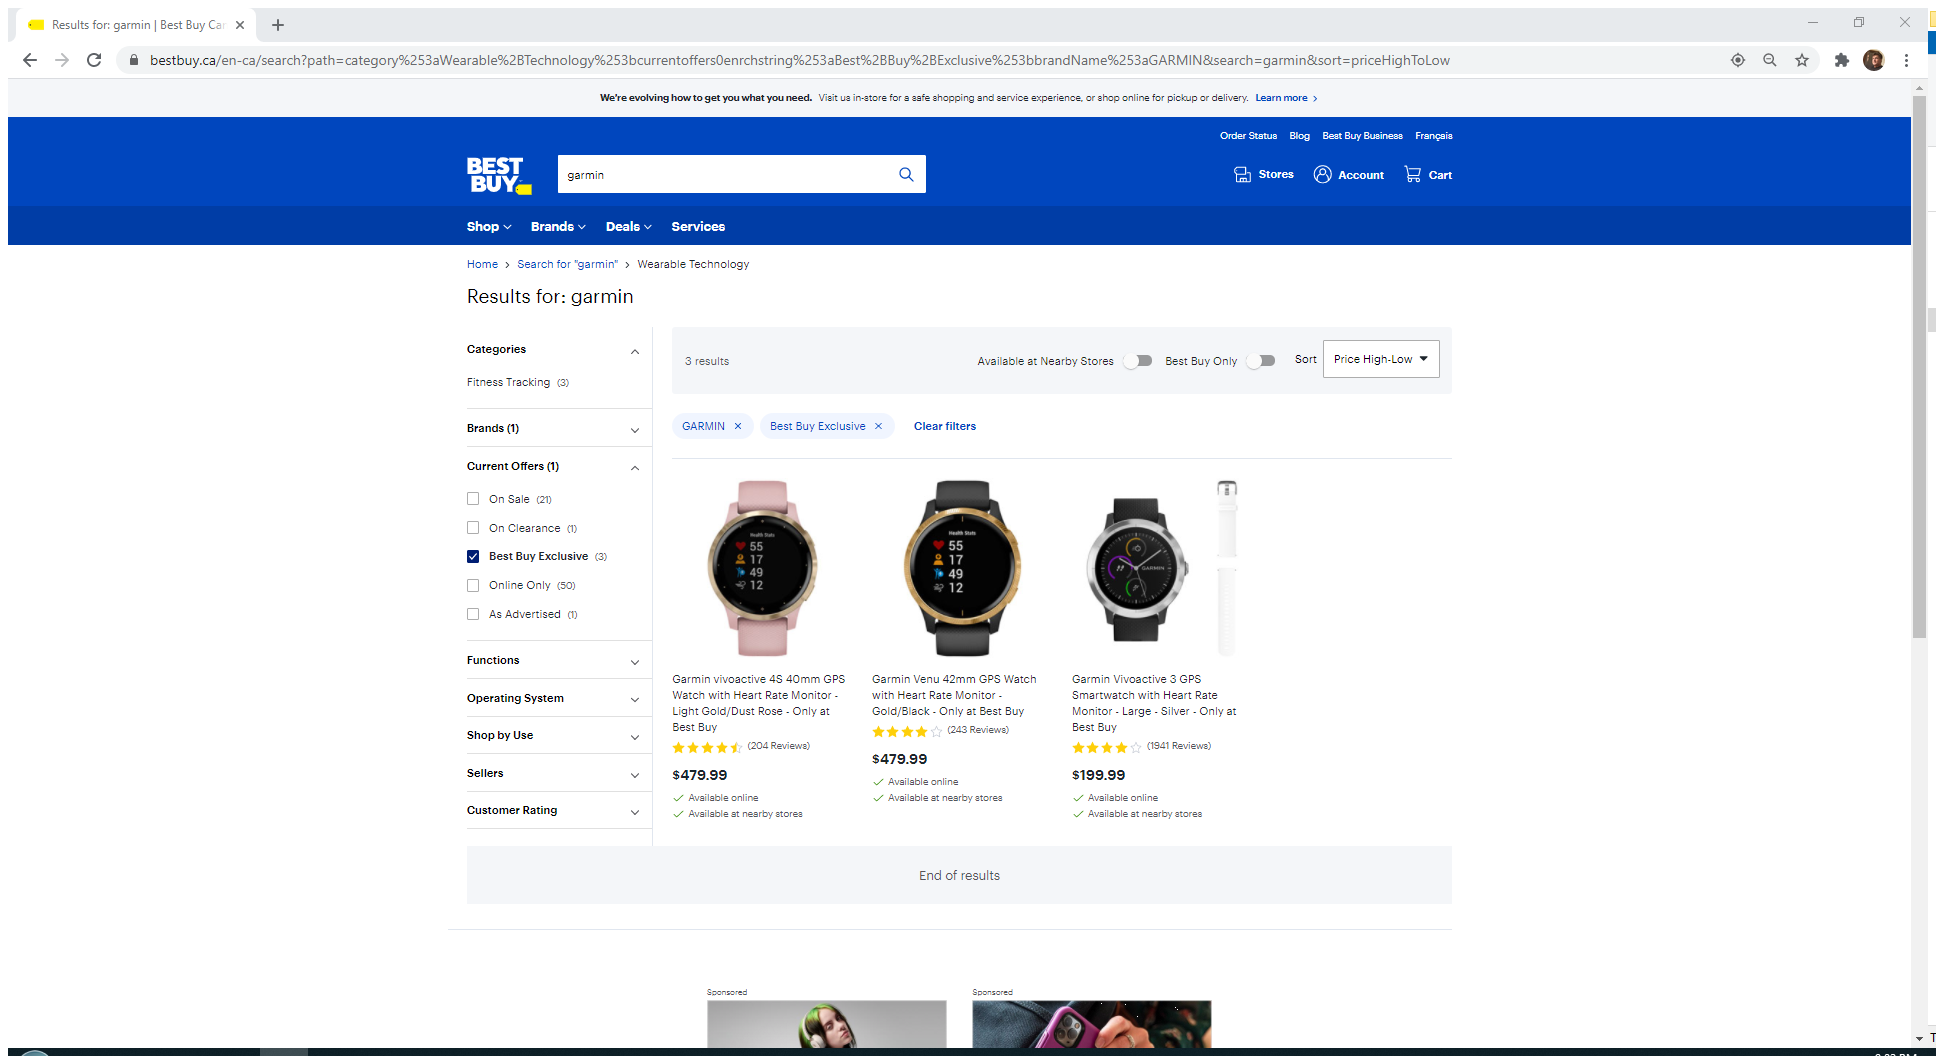
Workflow: Main

Step 1: Attach Browser 'Resultsfo Page' in window 'Results for: garmin | Best Buy Canada' (chrome.exe)

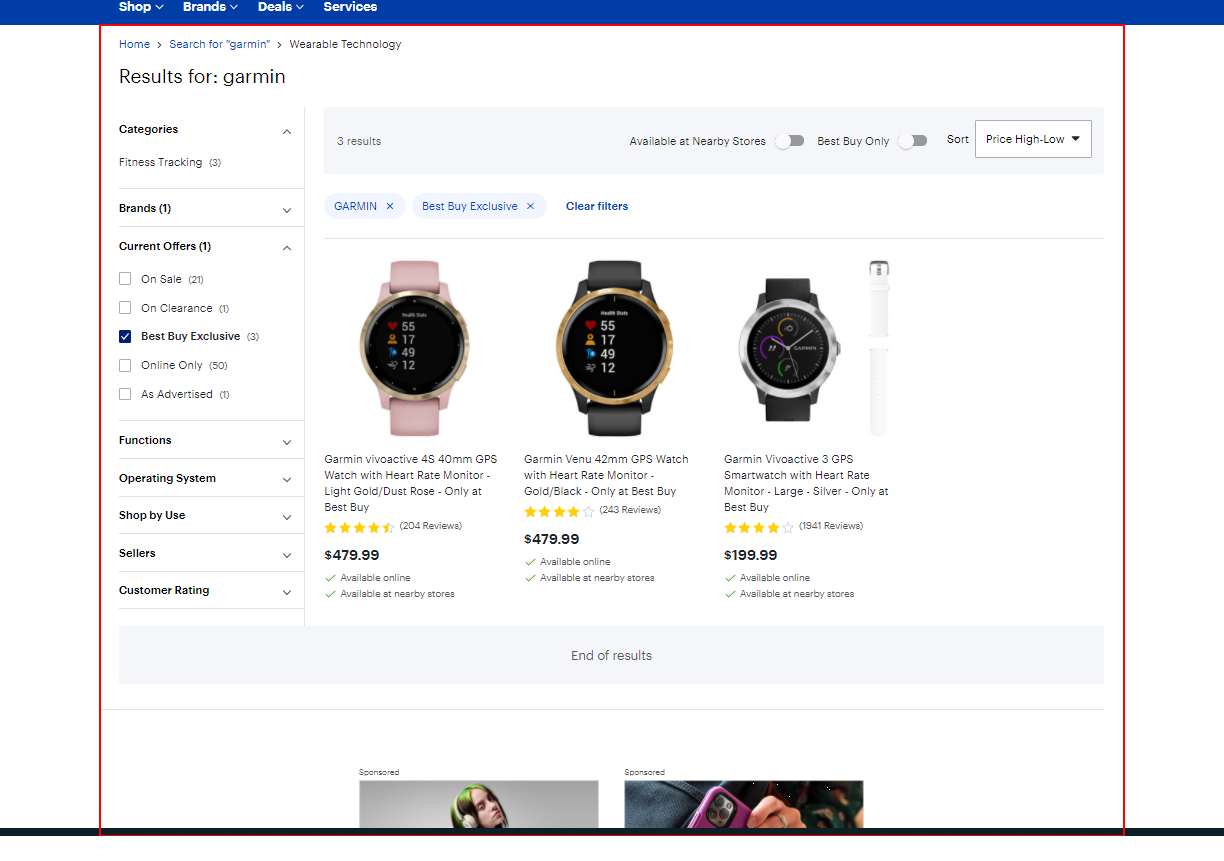
Step 2: get-text from the main

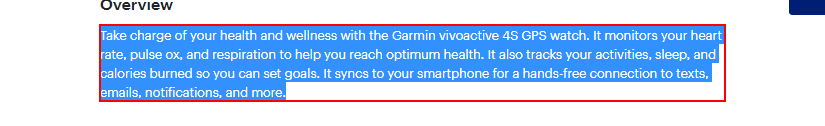
Step 3: get-text from the element